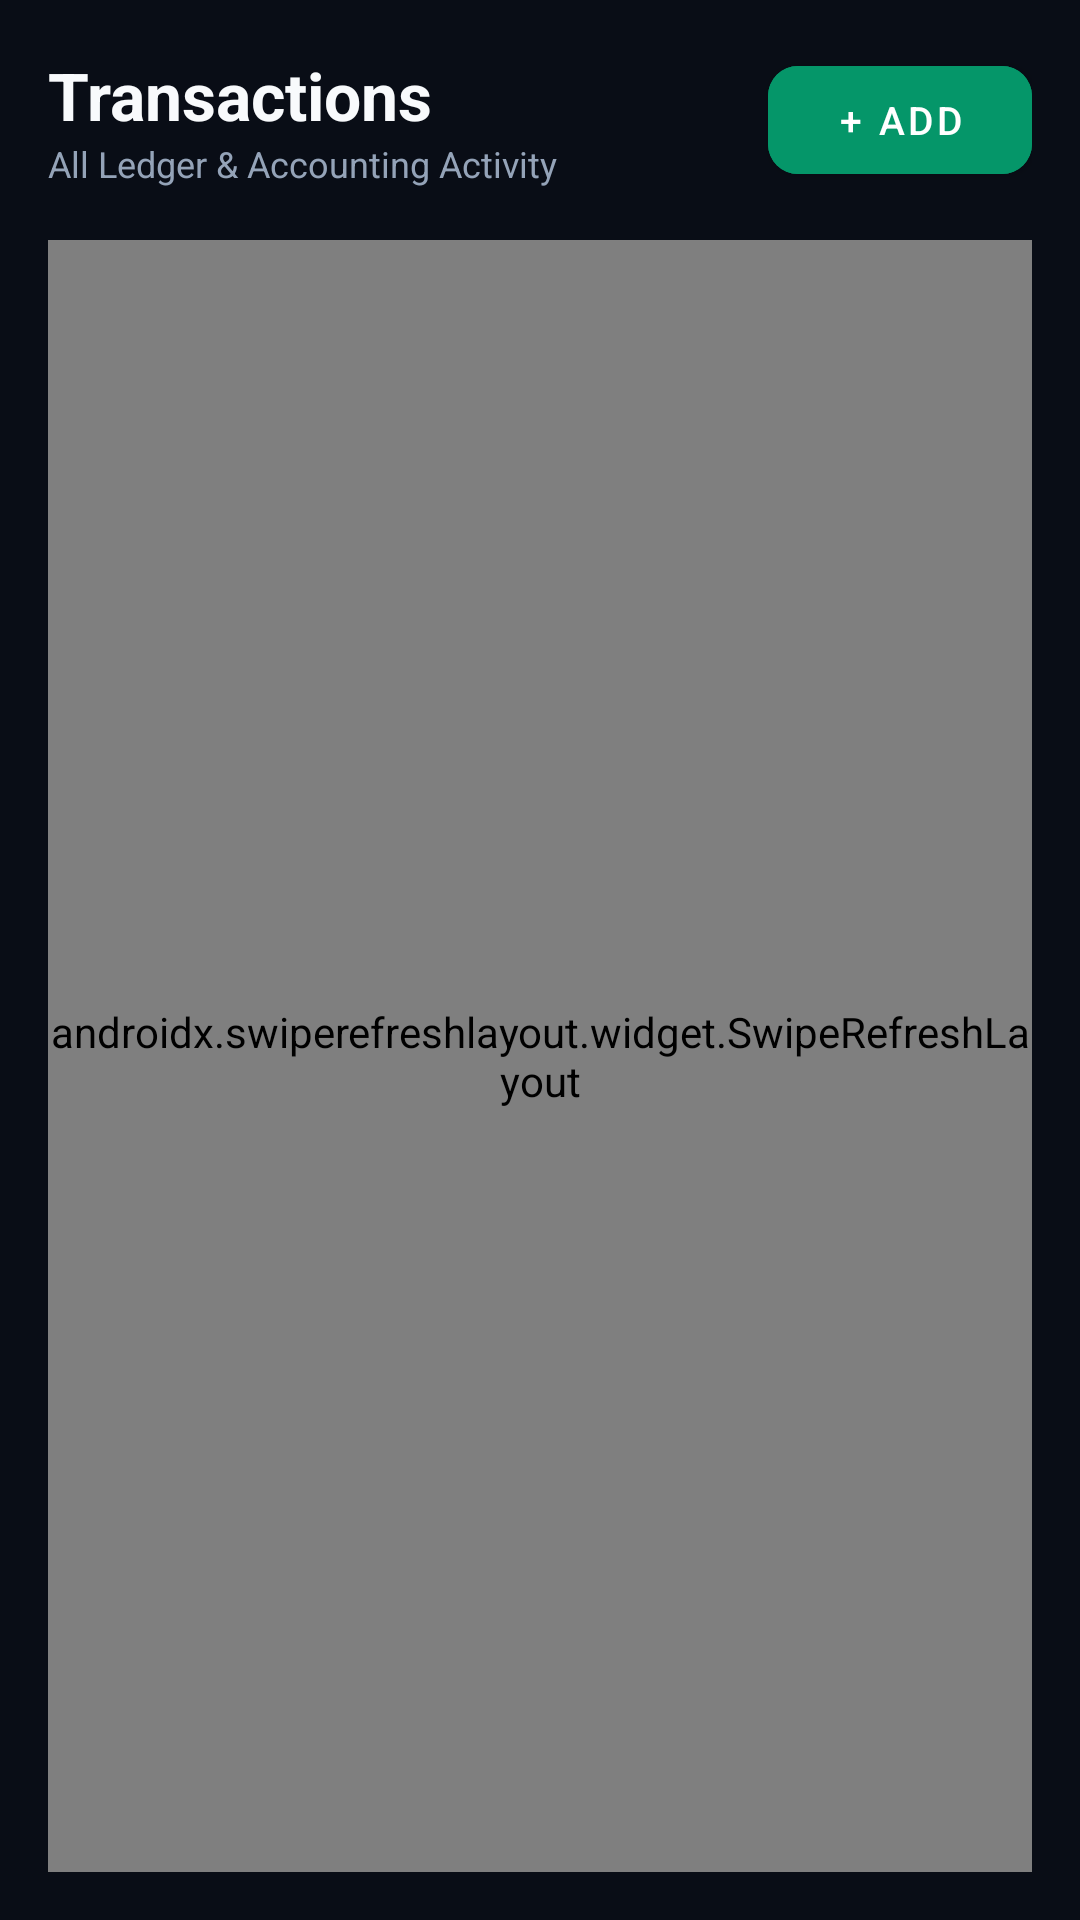

Android layout source for this screen:
<!-- AndroidManifest.xml: application theme Theme.MyPocket -->
<!-- res/layout/fragment_transactions.xml -->
<?xml version="1.0" encoding="utf-8"?>
<LinearLayout xmlns:android="http://schemas.android.com/apk/res/android"
    xmlns:app="http://schemas.android.com/apk/res-auto"
    android:layout_width="match_parent"
    android:layout_height="match_parent"
    android:background="@color/bg_page"
    android:orientation="vertical"
    android:padding="16dp">

    
    <RelativeLayout
        android:layout_width="match_parent"
        android:layout_height="wrap_content"
        android:layout_marginBottom="16dp">

        <LinearLayout
            android:layout_width="wrap_content"
            android:layout_height="wrap_content"
            android:layout_alignParentStart="true"
            android:layout_centerVertical="true"
            android:orientation="vertical">

            <TextView
                android:layout_width="wrap_content"
                android:layout_height="wrap_content"
                android:text="Transactions"
                android:textColor="@color/text_primary"
                android:textSize="22sp"
                android:textStyle="bold" />

            <TextView
                android:layout_width="wrap_content"
                android:layout_height="wrap_content"
                android:text="All Ledger &amp; Accounting Activity"
                android:textColor="@color/text_secondary"
                android:textSize="12sp" />
        </LinearLayout>

        <com.google.android.material.button.MaterialButton
            android:id="@+id/btn_add_tx"
            android:layout_width="wrap_content"
            android:layout_height="wrap_content"
            android:layout_alignParentEnd="true"
            android:layout_centerVertical="true"
            android:backgroundTint="@color/primary"
            android:text="+ Add"
            android:textColor="@color/white"
            android:textSize="13sp"
            app:cornerRadius="10dp" />
    </RelativeLayout>

    <androidx.swiperefreshlayout.widget.SwipeRefreshLayout
        android:id="@+id/swipe_refresh"
        android:layout_width="match_parent"
        android:layout_height="match_parent">

        <androidx.recyclerview.widget.RecyclerView
            android:id="@+id/rv_transactions"
            android:layout_width="match_parent"
            android:layout_height="match_parent" />
    </androidx.swiperefreshlayout.widget.SwipeRefreshLayout>

</LinearLayout>
<!-- resources referenced by this layout -->
<resources>
  <color name="bg_page">#090D16</color>
  <color name="primary">#059669</color>
  <color name="text_primary">#F8FAFC</color>
  <color name="text_secondary">#94A3B8</color>
  <color name="white">#FFFFFFFF</color>
  <style name="Theme.MyPocket" parent="Theme.MaterialComponents.DayNight.NoActionBar">
          <item name="colorPrimary">@color/primary</item>
          <item name="colorPrimaryVariant">@color/primary_dark</item>
          <item name="colorOnPrimary">@color/white</item>
          <item name="colorSecondary">@color/accent</item>
          <item name="colorSecondaryVariant">@color/primary_light</item>
          <item name="colorOnSecondary">@color/white</item>
          <item name="android:statusBarColor">@color/bg_page</item>
          <item name="android:navigationBarColor">@color/bg_page</item>
          <item name="android:windowBackground">@color/bg_page</item>
          <item name="android:textColorPrimary">@color/text_primary</item>
          <item name="android:textColorSecondary">@color/text_secondary</item>
      </style>
  <color name="primary_dark">#047857</color>
  <color name="accent">#34D399</color>
  <color name="primary_light">#10B981</color>
</resources>
